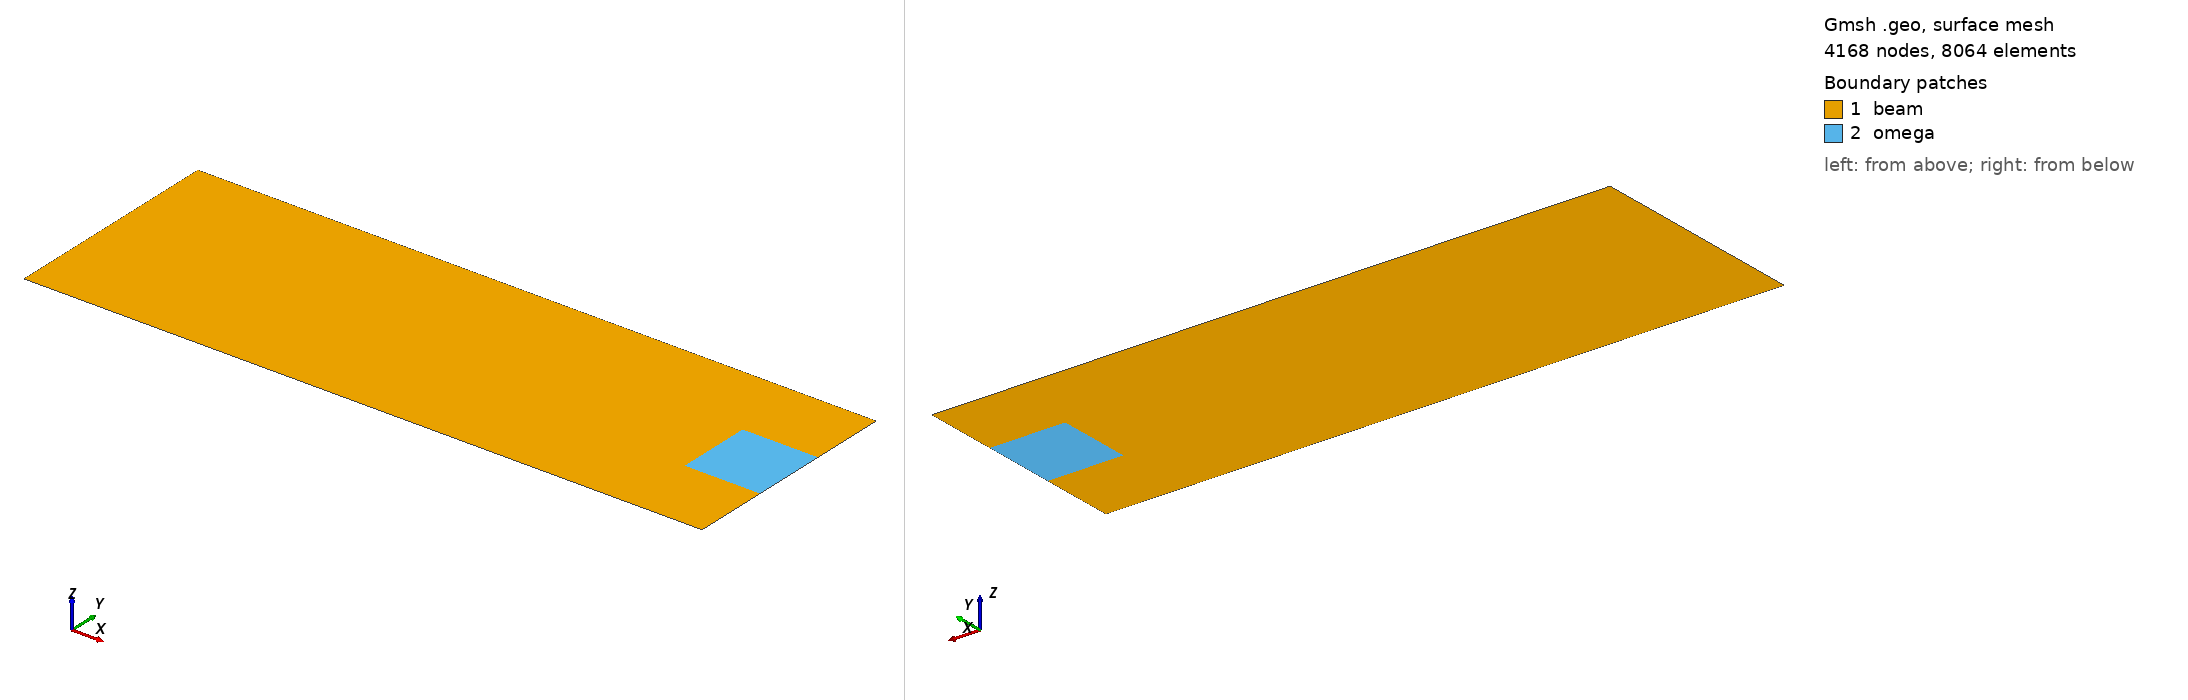

Gmsh geometry script, surface-meshed: 4168 nodes, 8064 surface elements. Boundary patches (legend numbers): 1 beam, 2 omega. Left view from above one corner, right view from below the opposite corner. Legend entries are the model's physical surfaces. The drawing asked Gmsh for element sizes between 1% and 20% of the model's largest extent; the script's own settings can give other sizes.

=== motion_nof_mesh1.geo (drawn) ===
Point(1) = {0,  1/3, 0, 0.005};
Point(2) = {0, 0, 0, 0.005};
Point(3) = {1, 0, 0, 0.005};
Point(4) = {1,  1/9, 0, 0.005};
Point(5) = {8/9,  1/9, 0, 0.005};
Point(6) = {8/9,  2/9, 0, 0.005};
Point(7) = {1,  2/9, 0, 0.005};
Point(8) = {1,  1/3, 0, 0.005};

Line(1) = {1, 2};
Line(2) = {2, 3};
Line(3) = {3, 4};
Line(4) = {4, 5};
Line(5) = {5, 6};
Line(6) = {6, 7};
Line(7) = {7, 8};
Line(8) = {8, 1};
Line(9) = {4, 7};

Curve Loop(11) = {1, 2, 3, 4, 5, 6, 7, 8};
Curve Loop(12) = {-5, -4, 9, -6};

Plane Surface(1) = {11};
Plane Surface(2) = {12};


Physical Curve("left", 7) = {1};
Physical Surface("beam", 3) = {1};
Physical Surface("omega", 4) = {2};
